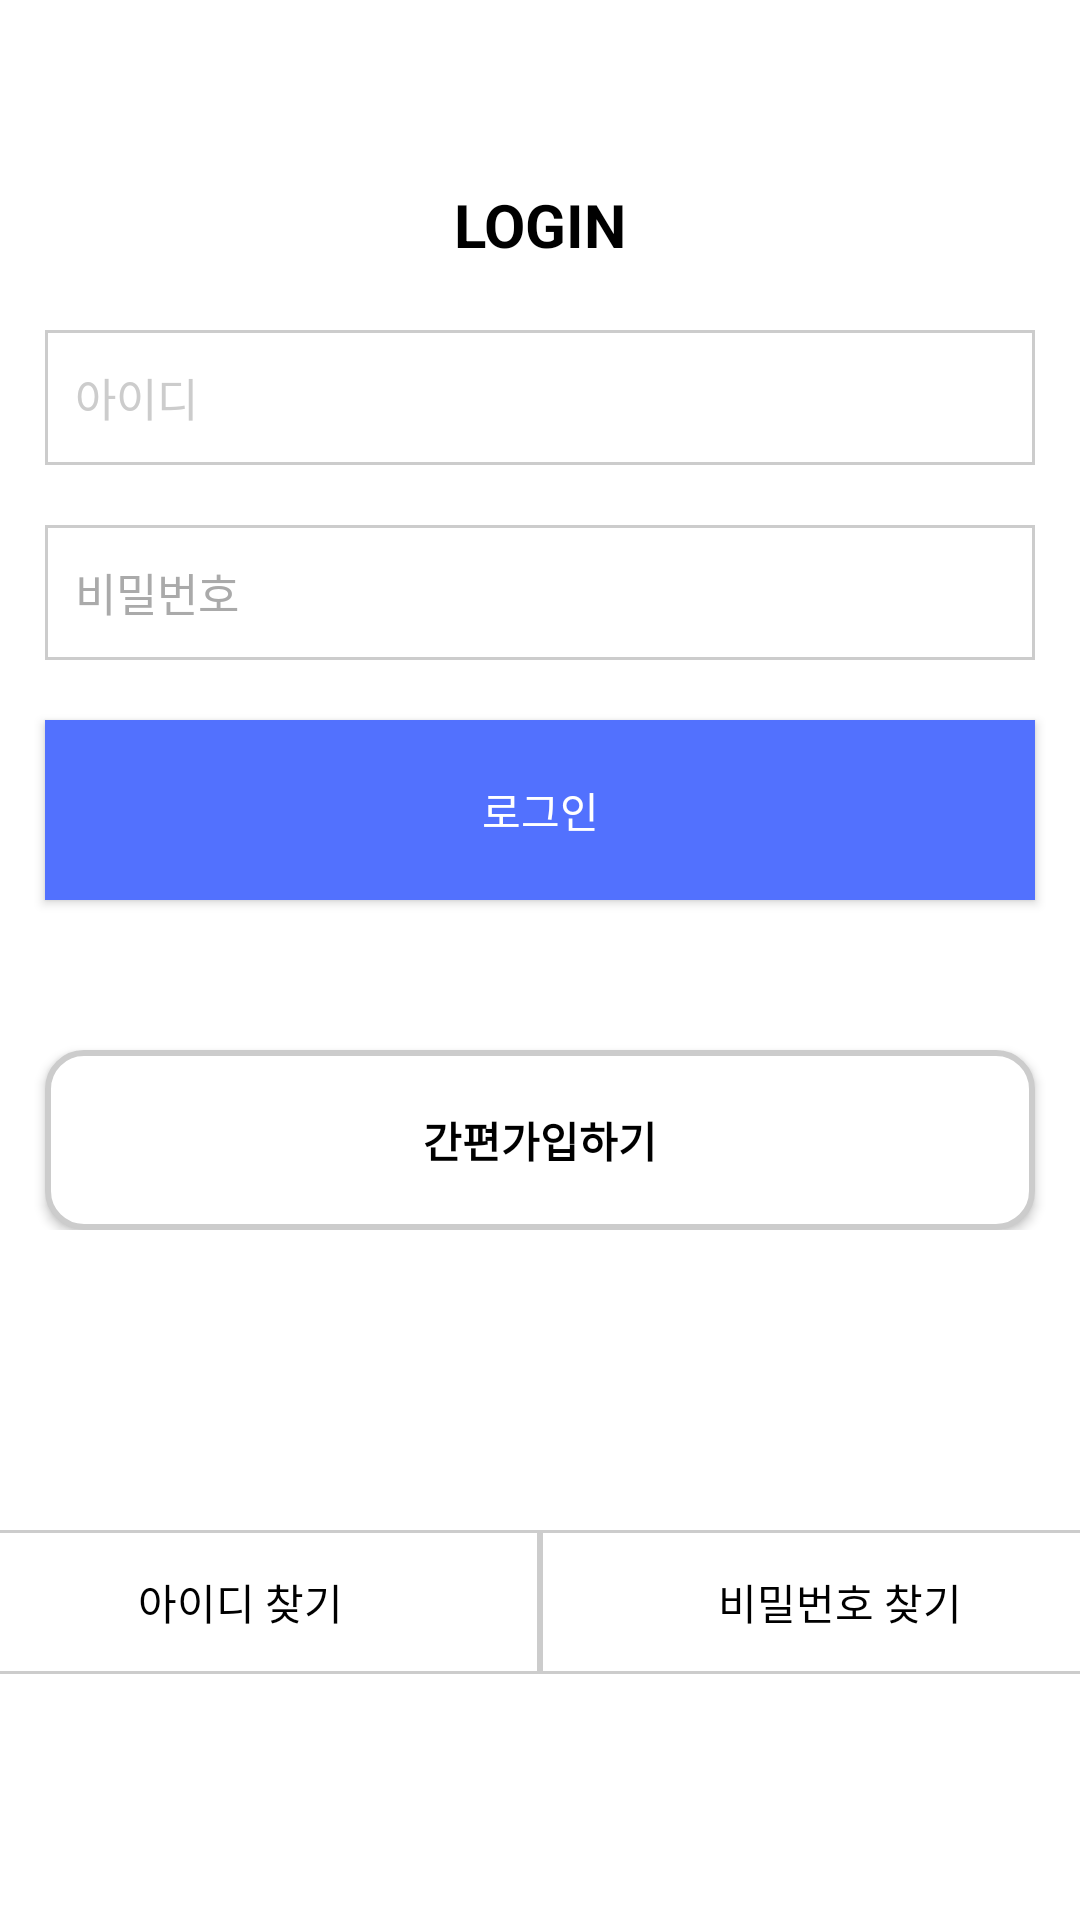

Android layout source for this screen:
<!-- AndroidManifest.xml: application theme Theme.DPS -->
<!-- res/layout/activity_login.xml -->
<?xml version="1.0" encoding="utf-8"?>
<LinearLayout xmlns:android="http://schemas.android.com/apk/res/android"
    android:layout_width="match_parent"
    android:layout_height="match_parent"
    xmlns:app="http://schemas.android.com/apk/res-auto"
    xmlns:coners="http://schemas.android.com/tools"
    android:orientation="vertical"
    android:background="@android:color/white">

    
    <LinearLayout
        android:layout_marginTop="50dp"
        android:layout_width="match_parent"
        android:layout_height="wrap_content"
        android:orientation="horizontal">

        <ImageView
            android:id="@+id/back_arrow"
            android:layout_width="50dp"
            android:layout_height="50dp"
            android:scaleType="center"
            android:src="@drawable/baseline_arrow_back_24" />
        <TextView
            android:gravity="center"
            android:layout_width="wrap_content"
            android:layout_height="wrap_content"
            android:layout_weight="1"
            android:text="LOGIN"
            android:textColor="@color/black"
            android:textSize="20sp"
            android:textStyle="bold"
            android:layout_marginLeft="-50dp"
            android:layout_gravity="center"/>
    </LinearLayout>
    
    <LinearLayout
        android:layout_width="match_parent"
        android:layout_height="wrap_content"
        android:orientation="vertical">

        
        <EditText
            android:id="@+id/idEdit"
            android:layout_marginStart="15dp"
            android:layout_marginEnd="15dp"
            android:layout_width="330dp"
            android:layout_height="45dp"
            android:background="@drawable/login_edittext_background"
            android:hint="아이디"
            android:layout_gravity="center"
            android:textSize="15sp"
            android:paddingLeft="10dp"
            android:textColor="@color/black"
            android:textColorHint="#cccccc"
            android:layout_margin="10dp"/>

        
        <EditText
            android:id="@+id/passwordEdit"
            android:layout_marginStart="15dp"
            android:layout_marginEnd="15dp"
            android:layout_width="330dp"
            android:layout_gravity="center"
            android:layout_height="45dp"
            android:textSize="15sp"
            android:paddingLeft="10dp"
            android:background="@drawable/login_edittext_background"
            android:hint="비밀번호"
            android:textColor="@color/black"
            android:textColorHint="@android:color/darker_gray"
            android:inputType="textPassword"
            android:layout_margin="10dp"/>
        <Button
            android:id="@+id/login_btn"
            android:layout_marginStart="15dp"
            android:layout_marginEnd="15dp"
            android:layout_marginTop="10dp"
            android:layout_width="330dp"
            android:layout_height="60dp"
            android:text="로그인"
            android:layout_gravity="center"
            android:textColor="@android:color/white"
            android:background="#5271FE"/>

        <Button
            android:layout_marginStart="15dp"
            android:layout_marginEnd="15dp"
            android:id="@+id/signup_btn"
            style="@style/SignUpButtonStyle"
            android:layout_width="330dp"
            android:layout_height="60dp"
            android:layout_marginTop="50dp"
            android:layout_gravity="center"
            android:text="간편가입하기"
            android:textColor="#000000"
            android:textStyle="bold" />

    </LinearLayout>
    <LinearLayout
        android:layout_marginTop="100dp"
        android:layout_width="400dp"
        android:layout_height="wrap_content"
        android:orientation="horizontal"
        android:layout_gravity="center">

        <Button
            android:layout_width="200dp"
            android:layout_height="match_parent"
            android:background="@drawable/login_edittext_background"
            android:gravity="center"
            android:text="아이디 찾기"
            android:textColor="@color/black" />

        <Button
            android:gravity="center"
            android:background="@drawable/login_edittext_background"
            android:layout_width="200dp"
            android:layout_height="match_parent"
            android:text="비밀번호 찾기"
            android:textColor="@color/black"/>
    </LinearLayout>
</LinearLayout>
<!-- resources referenced by this layout -->
<resources>
  <!-- drawable login_edittext_background (drawable) -->
  <?xml version="1.0" encoding="utf-8"?>
  <shape xmlns:android="http://schemas.android.com/apk/res/android">
      <solid android:color="@android:color/white"/> 
      <stroke
          android:width="1dp"
          android:color="#cccccc"/> 
  </shape>
  <style name="SignUpButtonStyle">
          <item name="android:background">@drawable/signup_btn</item>
          <item name="android:textColor">@color/black</item>
          <item name="android:textStyle">bold</item>
      </style>
  <style name="Theme.DPS" parent="Base.Theme.DPS" />
  <!-- drawable signup_btn (drawable) -->
  <?xml version="1.0" encoding="utf-8"?>
      <shape xmlns:android="http://schemas.android.com/apk/res/android">
          <solid android:color="#FFFFFF"/>
          <stroke
              android:width="2dp"
          android:color="#cccccc"/>
          <corners android:radius="12dp"/>
      </shape>
  <style name="Base.Theme.DPS" parent="Theme.AppCompat.NoActionBar">
          
          <item name="colorPrimary">#000000</item>
          <item name="colorPrimaryDark">#000000</item>
          <item name="android:windowDrawsSystemBarBackgrounds">true</item>
          <item name="android:statusBarColor">#33D59F9F</item>
      </style>
  <!-- not gathered from this repository: default colours our renderer supplied (Android Studio template values) -->
  <color name="black">#FF000000</color>
</resources>
